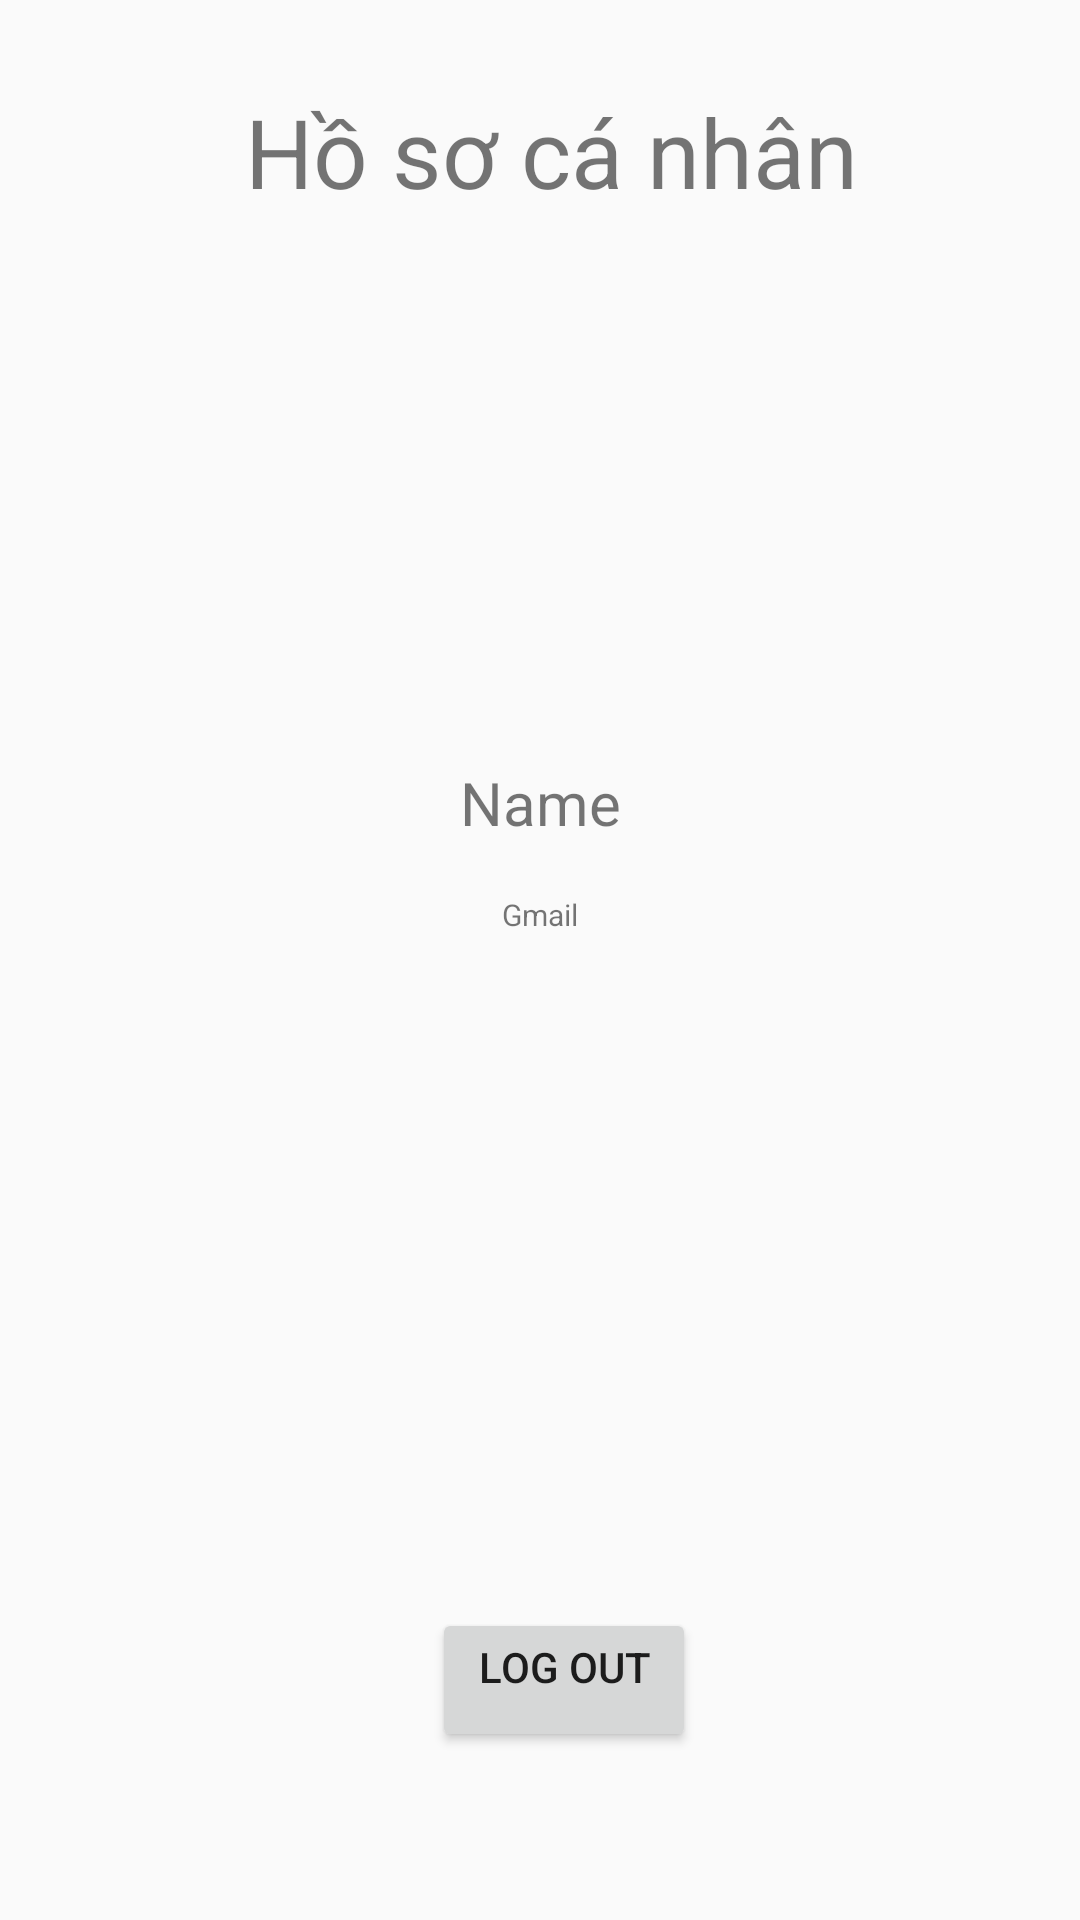

Produce the Android XML layout that renders to this screen, including the resource entries it uses.
<!-- AndroidManifest.xml: application theme AppTheme -->
<!-- res/layout/fragment_profile.xml -->
<?xml version="1.0" encoding="utf-8"?>
<androidx.constraintlayout.widget.ConstraintLayout xmlns:android="http://schemas.android.com/apk/res/android"
    xmlns:tools="http://schemas.android.com/tools"
    android:layout_width="match_parent"
    android:layout_height="match_parent"
    xmlns:app="http://schemas.android.com/apk/res-auto"
    tools:context=".ProfileFragment">
    <ImageView
        android:id="@+id/imageView"
        android:layout_width="150dp"
        android:layout_height="150dp"
        android:layout_marginTop="92dp"
        android:gravity="center_horizontal"
        app:layout_constraintEnd_toEndOf="parent"
        app:layout_constraintHorizontal_bias="0.498"
        app:layout_constraintStart_toStartOf="parent"
        app:layout_constraintTop_toTopOf="parent" />

    <TextView
        android:id="@+id/txtName"
        android:layout_width="221dp"
        android:layout_height="34dp"
        android:layout_marginTop="12dp"
        android:text="Name"
        android:textSize="20dp"
        android:gravity="center_horizontal"
        app:layout_constraintEnd_toEndOf="parent"
        app:layout_constraintStart_toStartOf="parent"
        app:layout_constraintTop_toBottomOf="@+id/imageView" />

    <TextView
        android:id="@+id/txtGmail"
        android:layout_width="175dp"
        android:layout_height="17dp"
        android:layout_marginTop="56dp"
        android:text="Gmail"
        android:textSize="10dp"
        android:gravity="center_horizontal"
        app:layout_constraintEnd_toEndOf="parent"
        app:layout_constraintStart_toStartOf="parent"
        app:layout_constraintTop_toBottomOf="@+id/imageView" />

    <TextView
        android:id="@+id/txtTitle"
        android:layout_width="211dp"
        android:layout_height="43dp"
        android:layout_gravity="center"
        android:layout_marginBottom="14dp"
        android:text="Hồ sơ cá nhân"
        android:textSize="32dp"
        android:gravity="center_horizontal"
        app:layout_constraintBottom_toTopOf="@+id/imageView"
        app:layout_constraintEnd_toEndOf="parent"
        app:layout_constraintHorizontal_bias="0.525"
        app:layout_constraintStart_toStartOf="parent"
        app:layout_constraintTop_toTopOf="parent"
        app:layout_constraintVertical_bias="0.828" />

    <Button
        android:id="@+id/btnLogout"
        android:layout_width="wrap_content"
        android:layout_height="wrap_content"
        android:layout_marginBottom="56dp"
        android:text="Log out"
        android:gravity="center_horizontal"
        app:layout_constraintBottom_toBottomOf="parent"
        app:layout_constraintEnd_toEndOf="parent"
        app:layout_constraintHorizontal_bias="0.529"
        app:layout_constraintStart_toStartOf="parent" />
</androidx.constraintlayout.widget.ConstraintLayout>
<!-- resources referenced by this layout -->
<resources>
  <style name="AppTheme" parent="Theme.MaterialComponents.Light">
          <item name="colorPrimary">#49CC4F</item>
          <item name="colorPrimaryVariant">#000000</item>
          <item name="colorOnPrimary">#FFFFFF</item>
          <item name="colorSecondary">#2962FF</item>
          <item name="colorSecondaryVariant">#0039CB</item>
          <item name="colorOnSecondary">#4CAF50</item>
          <item name="colorError">#F44336</item>
          <item name="colorOnError">#FFFFFF</item>
          <item name="colorSurface">#FFFFFF</item>
          <item name="colorOnSurface">#212121</item>
          <item name="android:colorBackground">@color/background</item>
          <item name="colorOnBackground">#212121</item>
      </style>
  <color name="background">#FAFAFA</color>
</resources>
